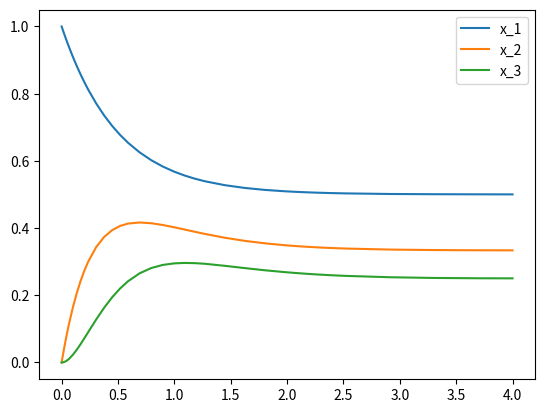

Python code for this plot:
import numpy as np
import scipy.integrate as integrate
import matplotlib.pyplot as plt


"""
    ODE-model of the reaction network:
    phi1 -> x1 (phi1 = source term)
    x1 -> x2
    x2 -> x1
    x2 -> x3
    x3 -> phi2 (phi2 = breaks down)

    Adding rate constants the ODE is on the form 
    dx1/dt = k1 - k2*x1
    dx2/dt = k2*x1 - k3*x2
    dx3/dt = k3*x2 - k4*x3

    A typical ODE-model has the following args:
    Args:
        x, vector of state-values (x1, x2, x3)
        t, current time value 
        k, parameter-vector (must be passed as args, see below)
    Returns:
    	current value of the derivitative 
"""
def ode_model_example(t, x, k):

    # This is a neat way to access the elements of a vector 
    k1, k2, k3, k4 = k

    # Dynamics 
    dx1 = k1 - k2*x[0]
    dx2 = k2*x[0] - k3*x[1]
    dx3 = k3*x[1] - k4*x[2]
    
    return [dx1, dx2, dx3]


# Solving ODE-model 
time_span = [0.0, 4.0] # time-span for solving ODE 
rates = [1.0, 2.0, 3.0, 4.0] # parameter vector 
t_eval = np.linspace(0, 4, num=100)  # time-points to evaluate solution 
x0 = [1.0, 0.0, 0.0] # initial values 

# Solving ODE using LSODA-solver (a good solver), note rates enters via args and must be a tuple 
sol = integrate.solve_ivp(ode_model_example, time_span, x0, method="LSODA", args=(rates, ))

# Plot the solution 
plt.plot(sol.t, sol.y[0, :])
plt.plot(sol.t, sol.y[1, :])
plt.plot(sol.t, sol.y[2, :])
plt.legend(["x_1", "x_2", "x_3"])
plt.show()
